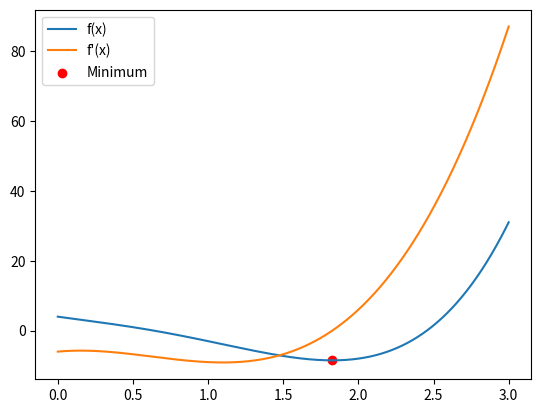

This figure's Python source:
import numpy as np
import matplotlib.pyplot as plt

def f(x):
    """The function to approximate"""
    return 2 * x**4 - 5 * x**3 + 2 * x**2 - 6 * x + 4


def f_derivative(x):
    """The derivative of the function to approximate"""
    return 8 * x**3 - 15 * x**2 + 4 * x - 6


def gradient_descent(lr, epochs):
    """Gradient descent algorithm"""
    # Start at x=0
    x = 0

    # Iteratively apply the gradient descent update rule
    for _ in range(epochs):
        # Compute the derivative
        derivative = f_derivative(x)

        # Update x
        x -= lr * derivative

    return x


if __name__ == "__main__":
    # Hyperparameters
    learning_rate = 0.0025
    epochs = 1000

    res = gradient_descent(learning_rate, epochs)

    print("The local minimum occurs at {:.4f}".format(res))

    # Plot f(x) and the derivative
    x = np.linspace(0, 3, 1000)
    plt.plot(x, f(x), label="f(x)")
    plt.plot(x, f_derivative(x), label="f'(x)")
    plt.scatter(res, f(res), color='red', marker='o', label="Minimum")
    plt.legend()
    plt.show()

